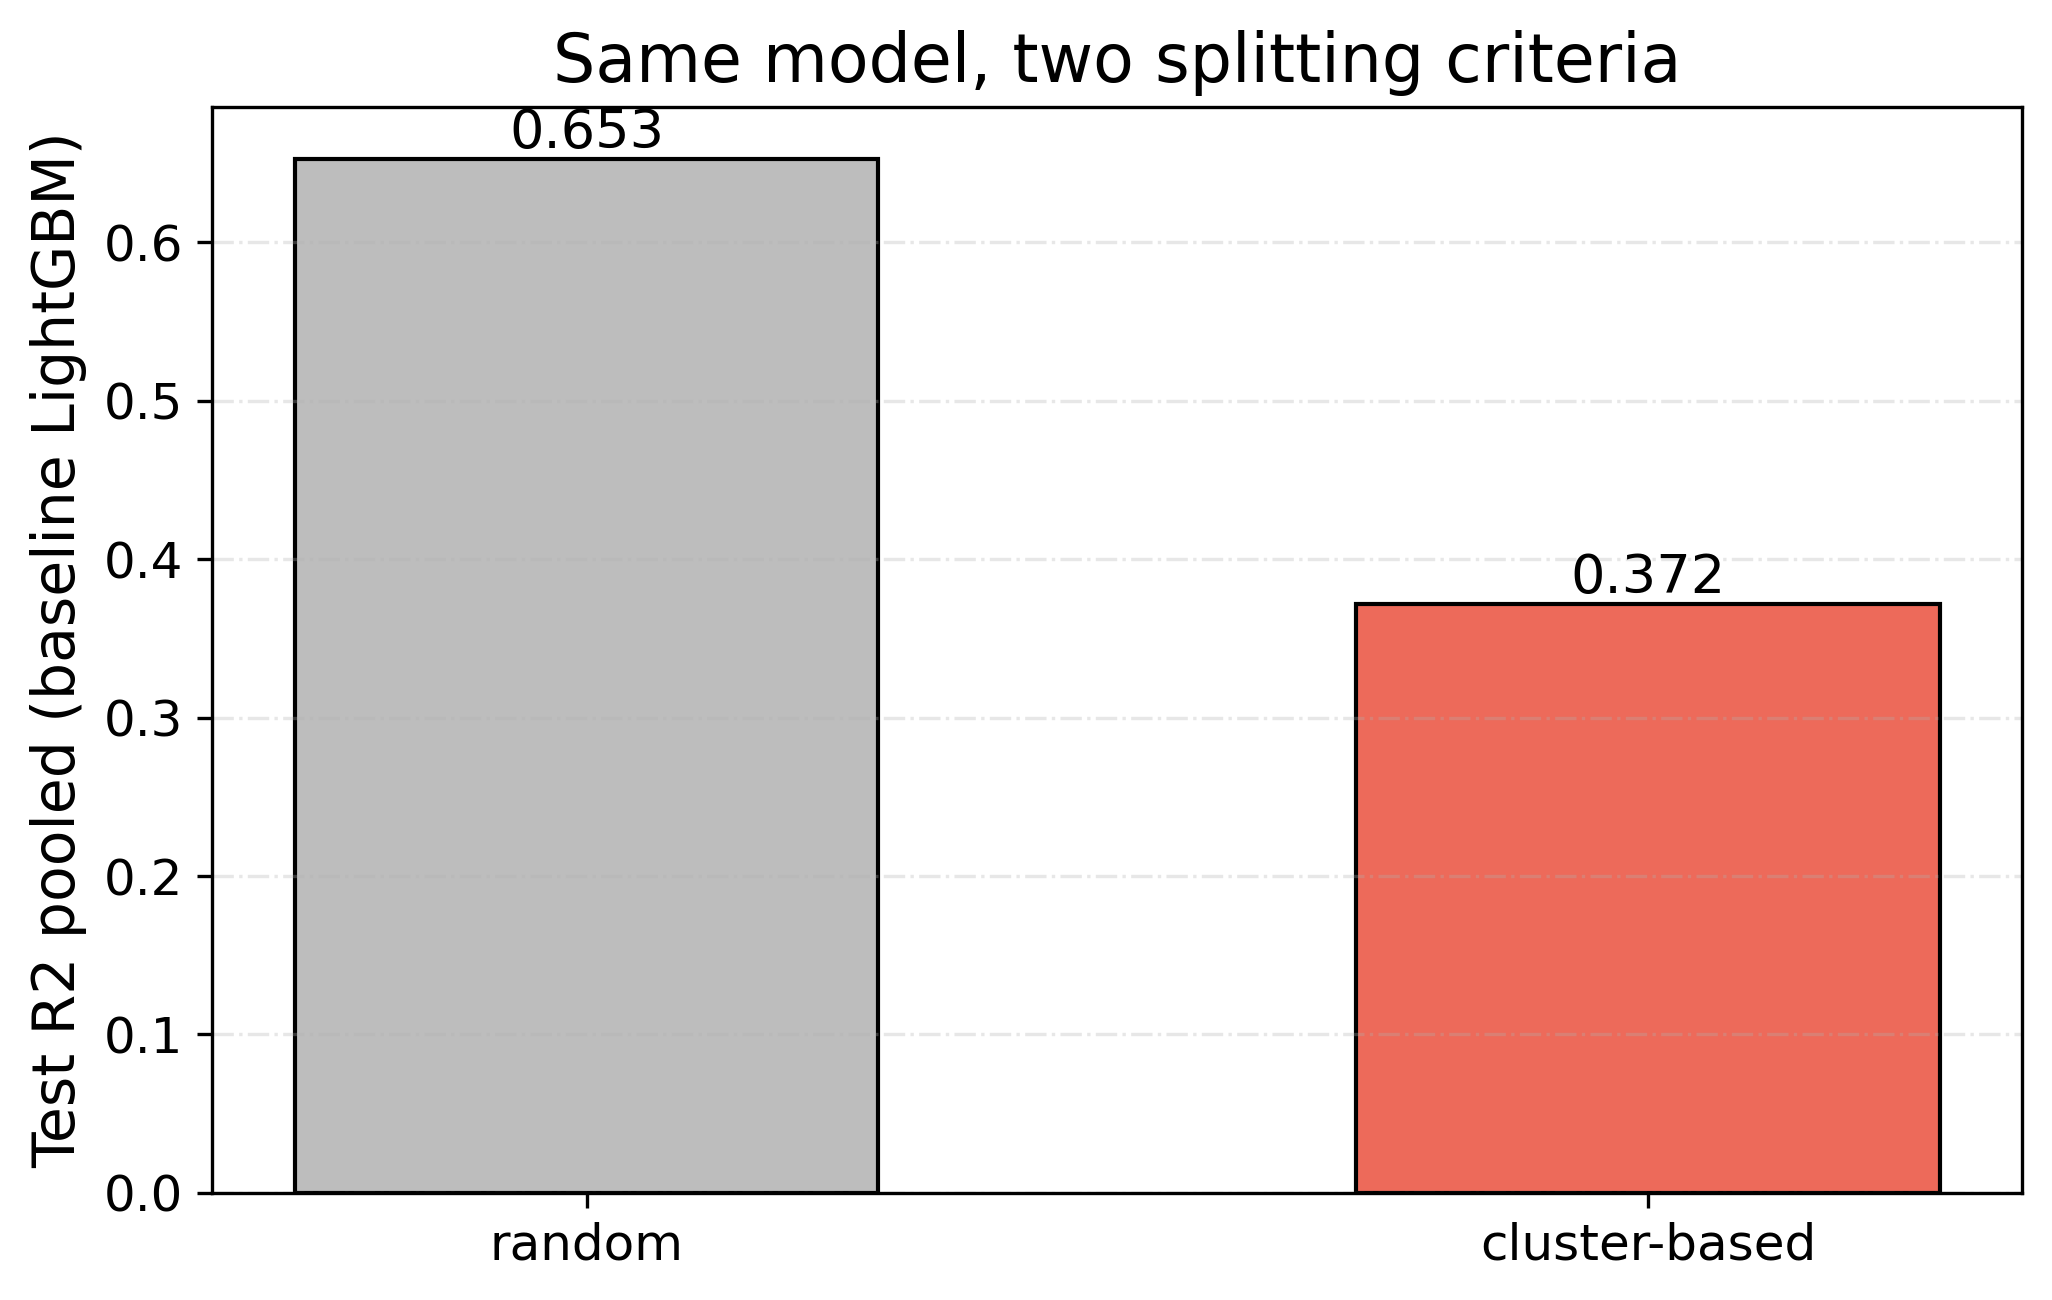

The file beside this chart, header and first rows:
split, NN_sim_median, R2_pooled, MSE, Spearman
random, 0.8148, 0.6529, 0.4679, 0.8113
cluster-based, 0.6327, 0.3718, 0.7972, 0.5959
